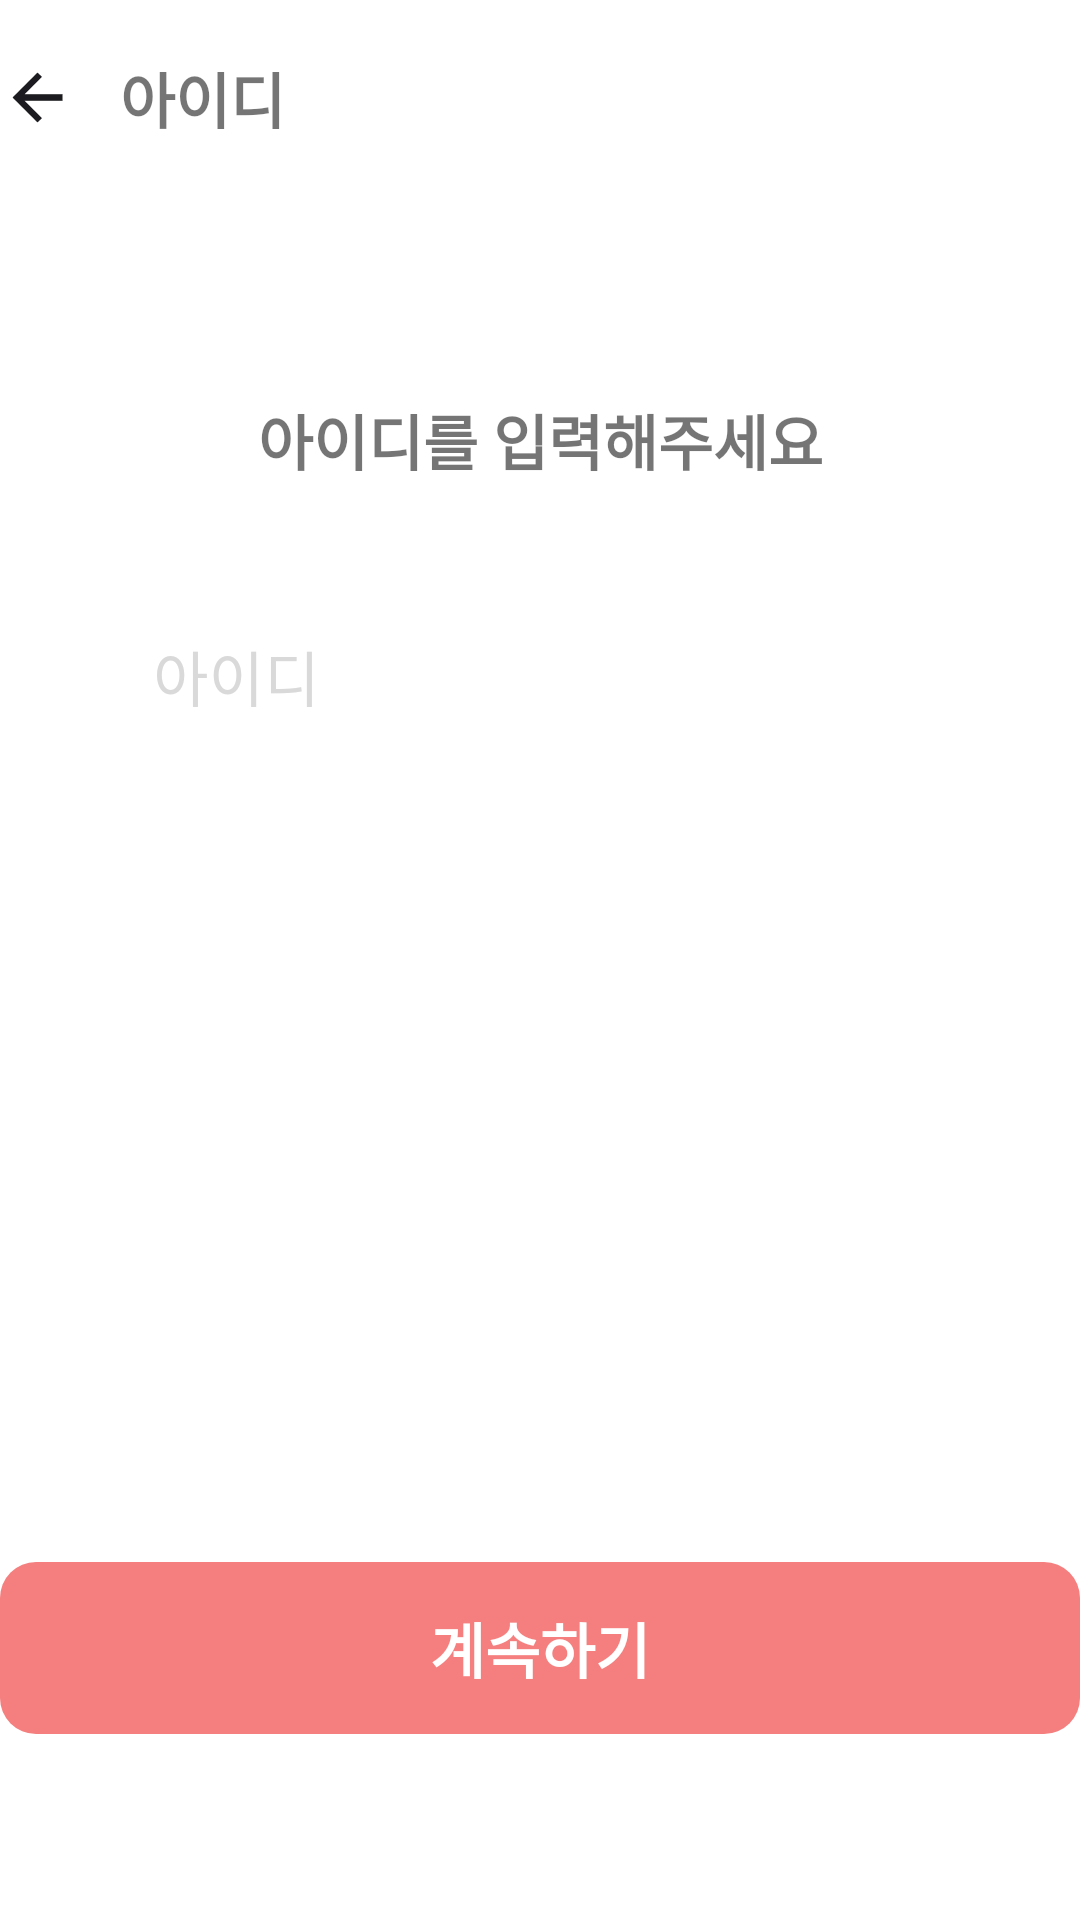

Android layout source for this screen:
<!-- AndroidManifest.xml: application theme Theme.HBC -->
<!-- res/layout/fragment_forget_pw1.xml -->
<?xml version="1.0" encoding="utf-8"?>
<androidx.constraintlayout.widget.ConstraintLayout xmlns:android="http://schemas.android.com/apk/res/android"
    android:layout_width="match_parent"
    android:layout_height="match_parent"
    xmlns:app="http://schemas.android.com/apk/res-auto"
    android:background="@color/white"
    android:clickable="true"
    android:layout_marginHorizontal="@dimen/login_margin">
    <ImageView
        android:id="@+id/iv_forget_pw1_back"
        android:layout_width="25dp"
        android:layout_height="25dp"
        app:layout_constraintTop_toTopOf="parent"
        app:layout_constraintLeft_toLeftOf="parent"
        app:layout_constraintRight_toLeftOf="@id/tv_forget_pw1_title"
        android:src="@drawable/ic_back"
        android:layout_marginTop="@dimen/login_margin">
    </ImageView>
    <TextView
        android:id="@+id/tv_forget_pw1_title"
        android:layout_width="wrap_content"
        android:layout_height="wrap_content"
        app:layout_constraintLeft_toRightOf="@id/iv_forget_pw1_back"
        app:layout_constraintTop_toTopOf="@id/iv_forget_pw1_back"
        app:layout_constraintBottom_toBottomOf="@id/iv_forget_pw1_back"
        android:text="아이디"
        android:textSize="20sp"
        android:textStyle="bold"
        android:layout_marginLeft="15dp">
    </TextView>

    <TextView
        android:id="@+id/tv_forget_pw1_subtitle"
        android:layout_width="wrap_content"
        android:layout_height="wrap_content"
        app:layout_constraintTop_toTopOf="parent"
        app:layout_constraintLeft_toLeftOf="parent"
        app:layout_constraintRight_toRightOf="parent"
        app:layout_constraintBottom_toTopOf="@id/til_forget_pw1_id"
        android:text="아이디를 입력해주세요"
        android:textSize="20sp"
        android:textStyle="bold"
        android:layout_marginTop="@dimen/login_subtitle_margin">
    </TextView>

    <com.google.android.material.textfield.TextInputLayout
        style="@style/Widget.MaterialComponents.TextInputLayout.OutlinedBox"
        android:id="@+id/til_forget_pw1_id"
        android:layout_width="match_parent"
        android:layout_height="wrap_content"
        app:layout_constraintTop_toBottomOf="@id/tv_forget_pw1_subtitle"
        app:layout_constraintRight_toRightOf="parent"
        app:layout_constraintLeft_toLeftOf="parent"
        android:layout_marginHorizontal="@dimen/login_textfield_margin"
        android:layout_marginTop="@dimen/login_subtitle_to_textfield"
        android:hint="@string/id"
        android:textColorHint="@color/hint_text">
        <com.google.android.material.textfield.TextInputEditText
            android:id="@+id/tie_forget_pw1_id"
            android:layout_height="wrap_content"
            android:layout_width="match_parent"
            android:nextFocusDown="@id/tv_forget_pw1_next"
            android:textSize="20sp"
            android:inputType="text"
            android:maxLength="20"
            android:background="@color/transparent"
            android:saveEnabled="false">
        </com.google.android.material.textfield.TextInputEditText>
    </com.google.android.material.textfield.TextInputLayout>


    <TextView
        android:id="@+id/tv_forget_pw1_error"
        android:layout_width="match_parent"
        android:layout_height="wrap_content"
        app:layout_constraintTop_toBottomOf="@id/til_forget_pw1_id"
        app:layout_constraintLeft_toLeftOf="parent"
        app:layout_constraintRight_toRightOf="parent"
        android:layout_marginTop="@dimen/login_textfield_to_error"
        android:textSize="15sp"
        android:textColor="@color/main_color"
        android:gravity="center">
    </TextView>


    <TextView
        android:id="@+id/tv_forget_pw1_spacer"
        android:layout_width="match_parent"
        android:layout_height="0dp"
        app:layout_constraintTop_toTopOf="parent"
        app:layout_constraintBottom_toTopOf="@id/tv_forget_pw1_next"
        app:layout_constraintLeft_toLeftOf="parent">
    </TextView>

    <TextView
        android:id="@+id/tv_forget_pw1_next"
        android:layout_width="match_parent"
        android:layout_height="wrap_content"
        app:layout_constraintLeft_toLeftOf="parent"
        app:layout_constraintRight_toRightOf="parent"
        app:layout_constraintBottom_toBottomOf="parent"
        app:layout_constraintTop_toBottomOf="@id/tv_forget_pw1_spacer"
        android:layout_marginBottom="@dimen/login_next_btn_to_bottom"
        android:layout_marginTop="18dp"
        android:text="계속하기"
        android:textSize="20sp"
        android:textStyle="bold"
        android:textColor="@color/white"
        android:gravity="center"
        android:background="@drawable/item_highlighted_btn"
        android:paddingVertical="14dp">
    </TextView>


    <com.airbnb.lottie.LottieAnimationView
        android:id="@+id/lav_forget_pw1_loading"
        android:layout_width="match_parent"
        android:layout_height="match_parent"
        app:layout_constraintTop_toTopOf="parent"
        app:layout_constraintRight_toRightOf="parent"
        app:layout_constraintLeft_toLeftOf="parent"
        app:layout_constraintBottom_toBottomOf="parent"
        app:lottie_fileName="login_loading.json"
        app:lottie_autoPlay="true"
        app:lottie_loop="true"
        android:background="@color/white"
        android:visibility="invisible">

    </com.airbnb.lottie.LottieAnimationView>
</androidx.constraintlayout.widget.ConstraintLayout>
<!-- resources referenced by this layout -->
<resources>
  <color name="hint_text">#d9d9d9</color>
  <color name="main_color">#f47f7e</color>
  <color name="transparent">#00000000</color>
  <color name="white">#FFFFFFFF</color>
  <dimen name="login_margin">20dp</dimen>
  <dimen name="login_next_btn_to_bottom">62dp</dimen>
  <dimen name="login_subtitle_margin">132dp</dimen>
  <dimen name="login_subtitle_to_textfield">30dp</dimen>
  <dimen name="login_textfield_margin">35dp</dimen>
  <dimen name="login_textfield_to_error">26dp</dimen>
  <!-- drawable ic_back (drawable) -->
  <vector xmlns:android="http://schemas.android.com/apk/res/android"
      android:width="35dp"
      android:height="35dp"
      android:viewportWidth="35"
      android:viewportHeight="35">
    <group>
      <clip-path
          android:pathData="M0,0h35v35h-35z"/>
      <path
          android:pathData="M17.5,29.167L5.833,17.5L17.5,5.833L19.578,7.875L11.411,16.042H29.167V18.958H11.411L19.578,27.125L17.5,29.167Z"
          android:fillColor="#1C1B1F"/>
    </group>
  </vector>
  <!-- drawable item_highlighted_btn (drawable) -->
  <?xml version="1.0" encoding="utf-8"?>
  <shape
      xmlns:android="http://schemas.android.com/apk/res/android"
      android:shape="rectangle">
      <solid android:color="@color/main_color" />
      <corners
          android:radius="12dp">
      </corners>
  </shape>
  <string name="id">아이디</string>
  <style name="Theme.HBC" parent="Theme.MaterialComponents.Light.NoActionBar">
          
          <item name="colorPrimary">@color/purple_500</item>
          <item name="colorPrimaryVariant">@color/purple_700</item>
          <item name="colorOnPrimary">@color/white</item>
          
          <item name="colorSecondary">@color/teal_200</item>
          <item name="colorSecondaryVariant">@color/teal_700</item>
          <item name="colorOnSecondary">@color/black</item>
          
          <item name="android:statusBarColor">@color/main_color</item>
          
  
          <item name="windowNoTitle">true</item>
      </style>
  <color name="purple_500">#FF6200EE</color>
  <color name="purple_700">#FF3700B3</color>
  <color name="teal_200">#FF03DAC5</color>
  <color name="teal_700">#FF018786</color>
  <color name="black">#FF000000</color>
</resources>
